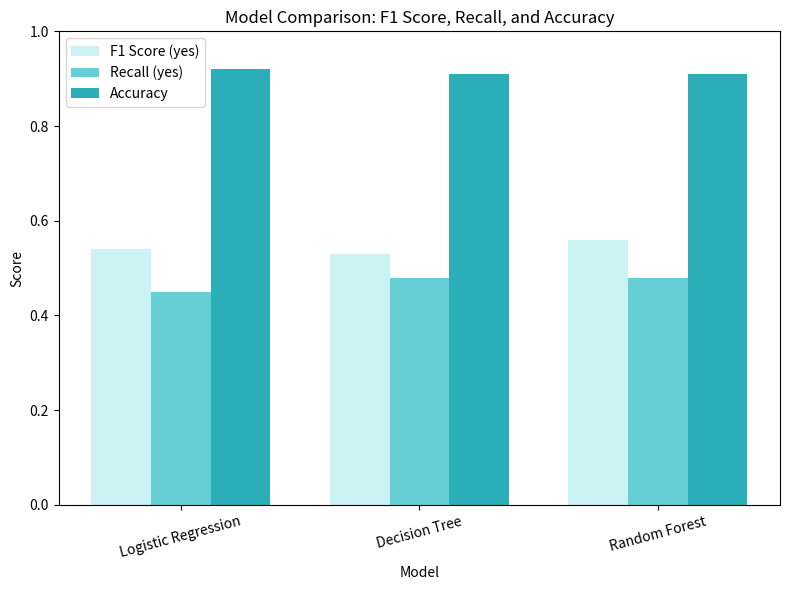
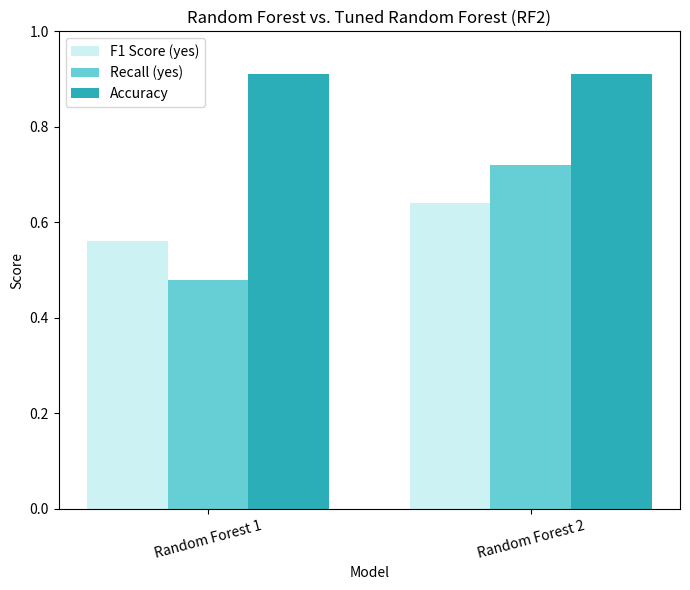

Write the Python code that produced these figures, in order.
import matplotlib.pyplot as plt
import matplotlib.colors as mcolors
import pandas as pd
import numpy as np

data = {
    'Model': ['Logistic Regression', 'Decision Tree', 'Random Forest'],
    'F1 Score (yes)': [0.54, 0.53, 0.56],
    'Recall (yes)': [0.45, 0.48, 0.48],
    'Accuracy': [0.92, 0.91, 0.91]
}

df_metrics = pd.DataFrame(data)

cyan_light = mcolors.to_rgba("#ccf2f4")  # 浅青
cyan_mid = mcolors.to_rgba("#66cfd6")    # 中青
cyan_dark = mcolors.to_rgba("#2baeb7")   # 深青
cyan_colors = [cyan_light, cyan_mid, cyan_dark]

fig, ax = plt.subplots(figsize=(8, 6))
bar_width = 0.25
x = np.arange(len(df_metrics))

plt.bar(x - bar_width, df_metrics['F1 Score (yes)'], width=bar_width, color=cyan_colors[0], label='F1 Score (yes)')
plt.bar(x, df_metrics['Recall (yes)'], width=bar_width, color=cyan_colors[1], label='Recall (yes)')
plt.bar(x + bar_width, df_metrics['Accuracy'], width=bar_width, color=cyan_colors[2], label='Accuracy')

plt.xlabel('Model')
plt.ylabel('Score')
plt.title('Model Comparison: F1 Score, Recall, and Accuracy')
plt.xticks(ticks=x, labels=df_metrics['Model'], rotation=15)
plt.ylim(0, 1)
plt.legend()
plt.tight_layout()

plt.show()


data_rf = {
    'Model': ['Random Forest 1', 'Random Forest 2'],
    'F1 Score (yes)': [0.56, 0.64],
    'Recall (yes)': [0.48, 0.72],
    'Accuracy': [0.91, 0.91]
}

df_rf = pd.DataFrame(data_rf)

cyan_light = mcolors.to_rgba("#ccf2f4")
cyan_mid = mcolors.to_rgba("#66cfd6")
cyan_dark = mcolors.to_rgba("#2baeb7")
cyan_colors = [cyan_light, cyan_mid, cyan_dark]

fig, ax = plt.subplots(figsize=(7, 6))
bar_width = 0.25
x = np.arange(len(df_rf))

plt.bar(x - bar_width, df_rf['F1 Score (yes)'], width=bar_width, color=cyan_colors[0], label='F1 Score (yes)')
plt.bar(x, df_rf['Recall (yes)'], width=bar_width, color=cyan_colors[1], label='Recall (yes)')
plt.bar(x + bar_width, df_rf['Accuracy'], width=bar_width, color=cyan_colors[2], label='Accuracy')

plt.xlabel('Model')
plt.ylabel('Score')
plt.title('Random Forest vs. Tuned Random Forest (RF2)')
plt.xticks(ticks=x, labels=df_rf['Model'], rotation=15)
plt.ylim(0, 1)
plt.legend()
plt.tight_layout()

plt.show()

